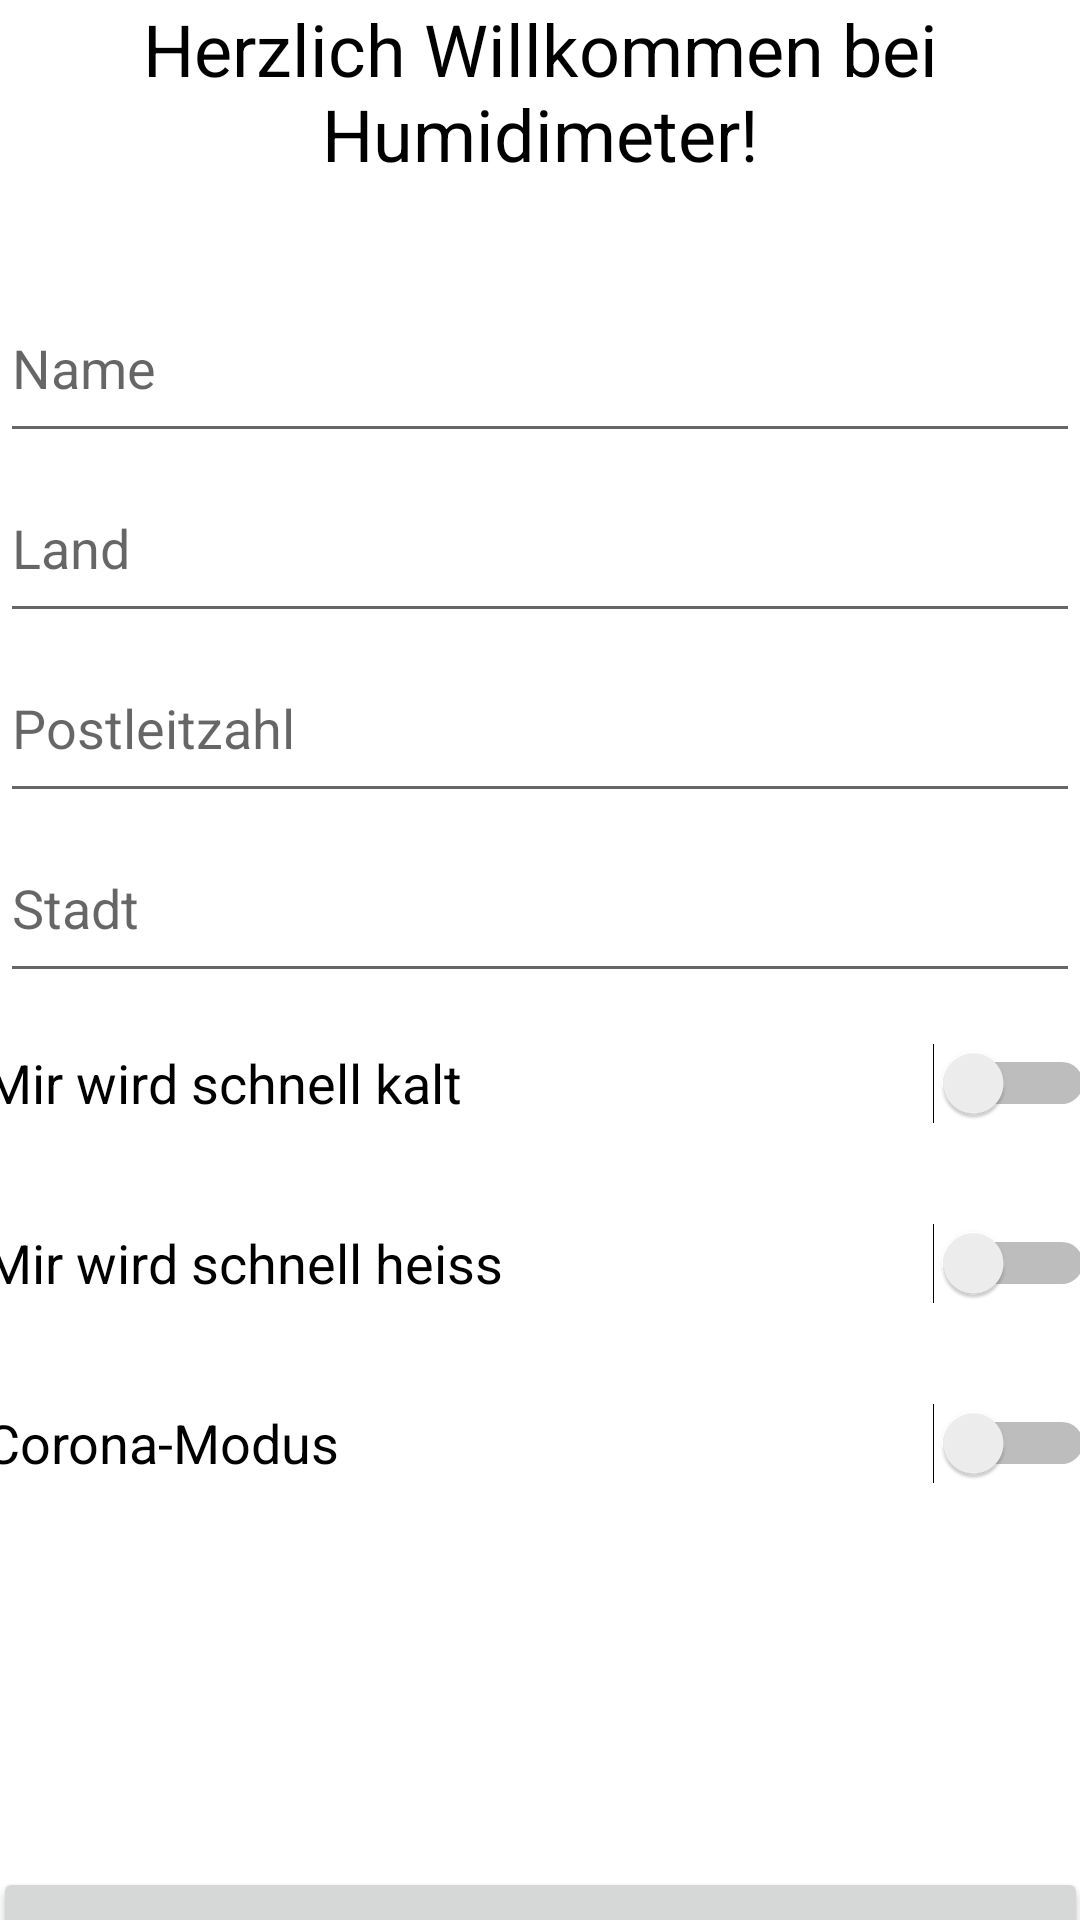

This screen was rendered from an Android layout file. Write that file and the resources it references.
<!-- AndroidManifest.xml: application theme Theme.Humidimeter -->
<!-- res/layout/activity_initialize.xml -->
<?xml version="1.0" encoding="utf-8"?>
<LinearLayout xmlns:android="http://schemas.android.com/apk/res/android"
    xmlns:app="http://schemas.android.com/apk/res-auto"
    xmlns:tools="http://schemas.android.com/tools"
    android:layout_width="match_parent"
    android:layout_height="match_parent"
    android:orientation="vertical"
    tools:context=".gui.MainActivityInitialize">


    <TextView
        android:id="@+id/welcome"
        android:layout_width="match_parent"
        android:layout_height="91dp"
        android:layout_weight="0"
        android:baselineAligned="false"
        android:text="@string/welcomeText"
        android:textAlignment="center"
        android:textColor="@color/black"
        android:textSize="24sp" />

    <EditText
        android:id="@+id/textFieldFirstName"
        android:layout_width="match_parent"
        android:layout_height="60dp"
        android:layout_weight="0"
        android:autofillHints=""
        android:ems="10"
        android:hint="@string/firstNameHint"
        android:inputType="textPersonName"
        android:textAlignment="viewStart"
        android:textColor="@color/black" />

    <EditText
        android:id="@+id/textFieldCountry"
        android:layout_width="match_parent"
        android:layout_height="60dp"
        android:layout_weight="0"
        android:autofillHints=""
        android:ems="10"
        android:hint="@string/countryCodeHint"
        android:inputType="textPersonName"
        android:textAlignment="viewStart"
        android:textColor="@color/black" />

    <EditText
        android:id="@+id/textFieldPostalCode"
        android:layout_width="match_parent"
        android:layout_height="60dp"
        android:layout_weight="0"
        android:autofillHints=""
        android:ems="10"
        android:hint="@string/postalCodeHint"
        android:inputType="textPersonName"
        android:textAlignment="viewStart"
        android:textColor="@color/black" />

    <EditText
        android:id="@+id/textFieldCity"
        android:layout_width="match_parent"
        android:layout_height="60dp"
        android:layout_weight="0"
        android:autofillHints=""
        android:ems="10"
        android:hint="@string/cityHint"
        android:inputType="textPersonName"
        android:textAlignment="viewStart"
        android:textColor="@color/black" />

    <Switch
        android:id="@+id/switchColdRes"
        android:layout_width="370dp"
        android:layout_height="60dp"
        android:layout_gravity="center"
        android:layout_weight="0"
        android:text="@string/coldResistant"
        android:textSize="18sp"
        tools:ignore="UseSwitchCompatOrMaterialXml" />

    <Switch
        android:id="@+id/switchHeatRes"
        android:layout_width="370dp"
        android:layout_height="60dp"
        android:layout_gravity="center"
        android:layout_weight="0"
        android:text="@string/heatResistant"
        android:textSize="18sp"
        tools:ignore="UseSwitchCompatOrMaterialXml" />

    <Switch
        android:id="@+id/switchCoronaMode"
        android:layout_width="370dp"
        android:layout_height="60dp"
        android:layout_gravity="center"
        android:layout_weight="0"
        android:text="@string/coronaMode"
        android:textSize="18sp"
        tools:ignore="UseSwitchCompatOrMaterialXml" />

    <View
        android:id="@+id/view40dp"
        android:layout_width="match_parent"
        android:layout_height="101dp"
        android:layout_weight="0" />

    <Button
        android:id="@+id/btnInitSave"
        android:layout_width="365dp"
        android:layout_height="62dp"
        android:layout_gravity="center"
        android:layout_marginTop="5pt"
        android:layout_weight="0"
        android:text="@string/btnNext" />
</LinearLayout>
<!-- resources referenced by this layout -->
<resources>
  <color name="black">#FF000000</color>
  <string name="btnNext">Weiter</string>
  <string name="cityHint">Stadt</string>
  <string name="coldResistant">Mir wird schnell kalt</string>
  <string name="coronaMode">Corona-Modus</string>
  <string name="countryCodeHint">Land</string>
  <string name="firstNameHint">Name</string>
  <string name="heatResistant">Mir wird schnell heiss</string>
  <string name="postalCodeHint">Postleitzahl</string>
  <string name="welcomeText">Herzlich Willkommen bei Humidimeter!</string>
  <style name="Theme.Humidimeter" parent="Theme.MaterialComponents.DayNight.DarkActionBar">
          
          <item name="colorPrimary">@color/comicbookblue</item>
          <item name="colorPrimaryVariant">@color/purple_700</item>
          <item name="colorOnPrimary">@color/white</item>
          
          <item name="colorSecondary">@color/orange</item>
          <item name="colorSecondaryVariant">@color/teal_700</item>
          <item name="colorOnSecondary">@color/black</item>
          
          <item name="android:statusBarColor" tools:targetApi="l">?attr/colorPrimaryVariant</item>
          
      </style>
  <color name="comicbookblue">#00AEEF</color>
  <color name="purple_700">#FF3700B3</color>
  <color name="white">#FFFFFFFF</color>
  <color name="orange">#F07C00</color>
  <color name="teal_700">#FF018786</color>
</resources>
